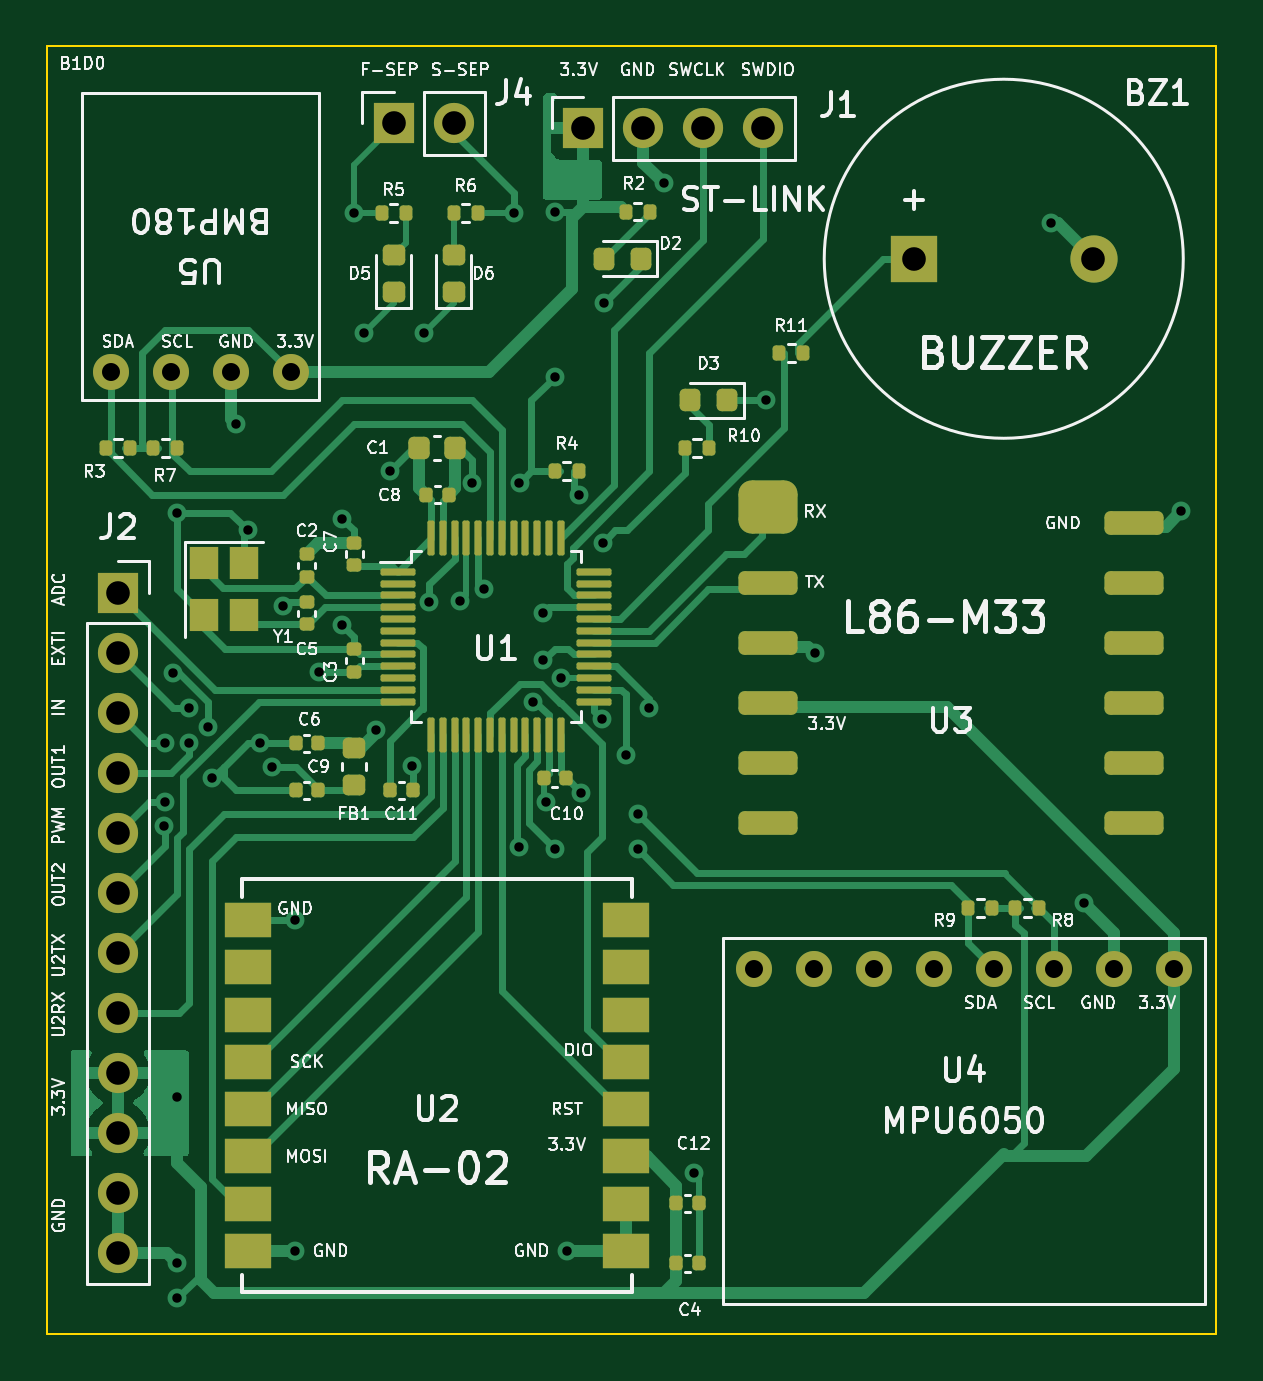
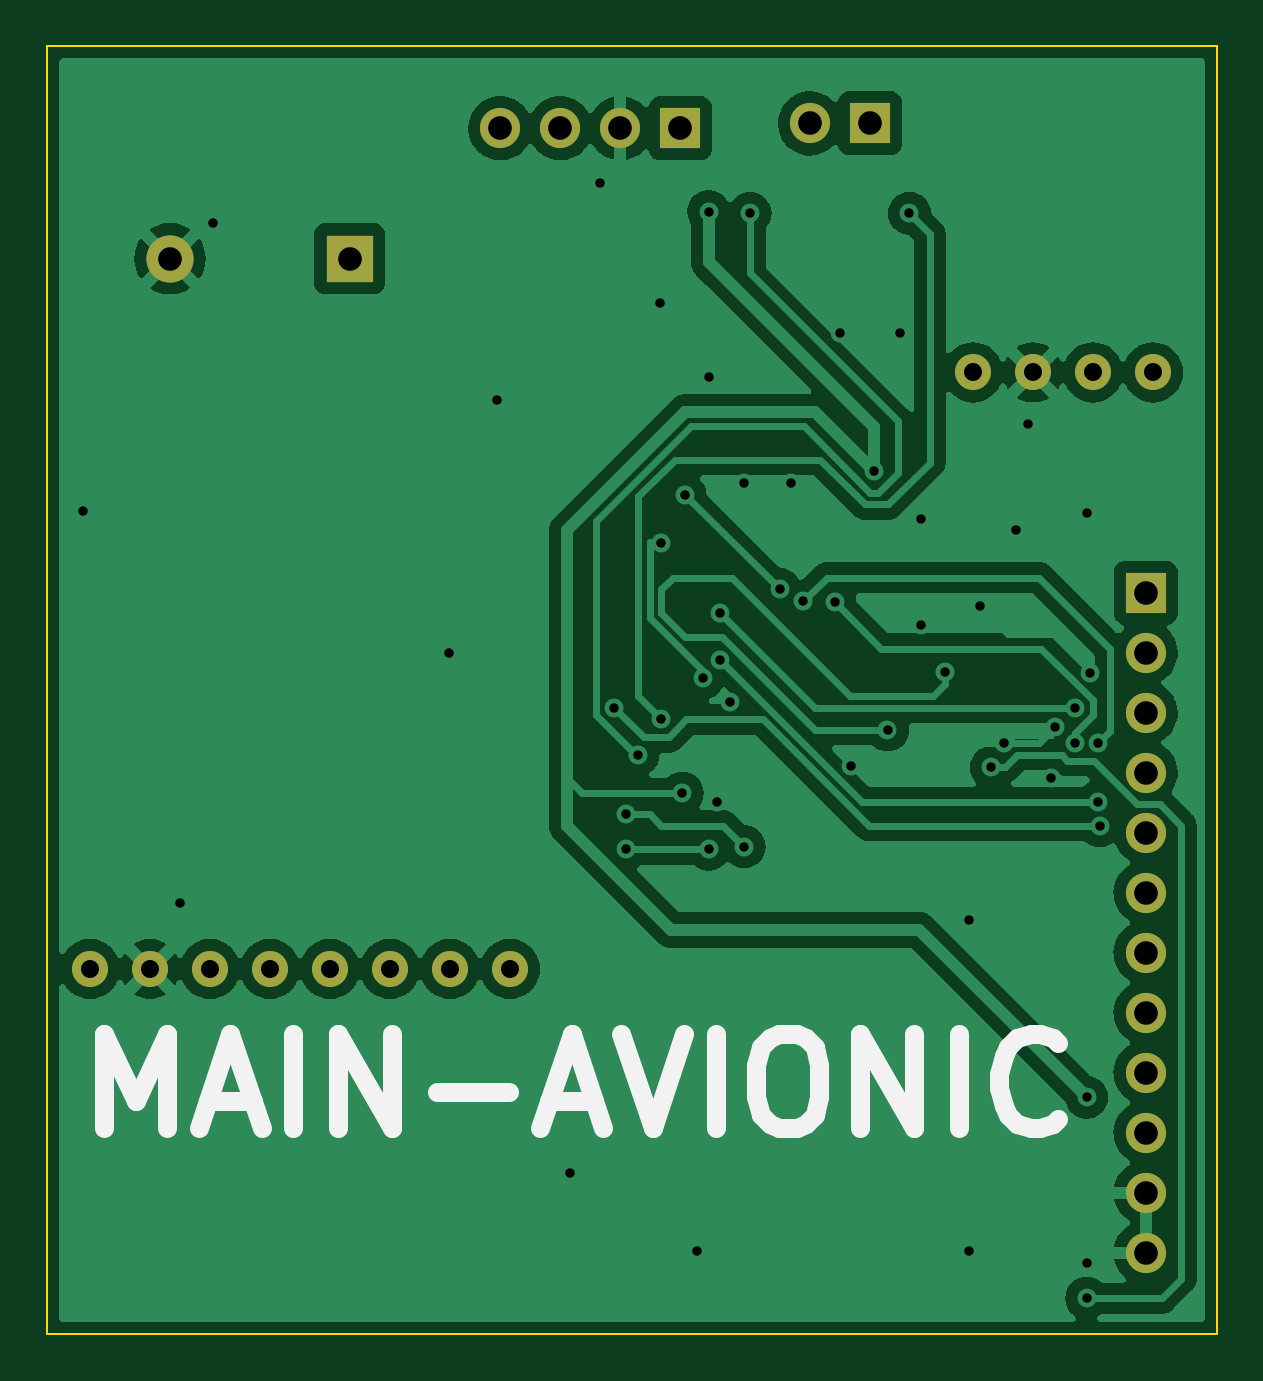
Circuit board: 11 layer files. Board 49.5 x 54.5 mm.
- bottom_copper: MainAvionic-Kicad-B_Cu.gbr (96568 bytes)
- bottom_mask: MainAvionic-Kicad-B_Mask.gbr (1538 bytes)
- paste: MainAvionic-Kicad-B_Paste.gbr (464 bytes)
- bottom_silk: MainAvionic-Kicad-B_Silkscreen.gbr (2188 bytes)
- outline: MainAvionic-Kicad-Edge_Cuts.gbr (694 bytes)
- top_copper: MainAvionic-Kicad-F_Cu.gbr (39501 bytes)
- top_mask: MainAvionic-Kicad-F_Mask.gbr (7467 bytes)
- paste: MainAvionic-Kicad-F_Paste.gbr (6388 bytes)
- top_silk: MainAvionic-Kicad-F_Silkscreen.gbr (76150 bytes)
- drill: MainAvionic-Kicad-NPTH.drl (272 bytes)
- drill: MainAvionic-Kicad-PTH.drl (1839 bytes)

=== bottom_copper: MainAvionic-Kicad-B_Cu.gbr (96568 bytes, source omitted) ===
=== bottom_mask: MainAvionic-Kicad-B_Mask.gbr ===
%TF.GenerationSoftware,KiCad,Pcbnew,(6.0.6)*%
%TF.CreationDate,2023-12-09T00:08:52+03:00*%
%TF.ProjectId,MainAvionic-Kicad,4d61696e-4176-4696-9f6e-69632d4b6963,rev?*%
%TF.SameCoordinates,Original*%
%TF.FileFunction,Soldermask,Bot*%
%TF.FilePolarity,Negative*%
%FSLAX46Y46*%
G04 Gerber Fmt 4.6, Leading zero omitted, Abs format (unit mm)*
G04 Created by KiCad (PCBNEW (6.0.6)) date 2023-12-09 00:08:52*
%MOMM*%
%LPD*%
G01*
G04 APERTURE LIST*
%ADD10C,1.524000*%
%ADD11R,1.700000X1.700000*%
%ADD12O,1.700000X1.700000*%
%ADD13R,2.000000X2.000000*%
%ADD14C,2.000000*%
G04 APERTURE END LIST*
D10*
%TO.C,U5*%
X85810000Y-75310000D03*
X83270000Y-75310000D03*
X80730000Y-75310000D03*
X78190000Y-75310000D03*
%TD*%
D11*
%TO.C,J1*%
X98200000Y-64975000D03*
D12*
X100740000Y-64975000D03*
X103280000Y-64975000D03*
X105820000Y-64975000D03*
%TD*%
D13*
%TO.C,BZ1*%
X112200000Y-70500000D03*
D14*
X119800000Y-70500000D03*
%TD*%
D11*
%TO.C,J4*%
X90170000Y-64770000D03*
D12*
X92710000Y-64770000D03*
%TD*%
D11*
%TO.C,J2*%
X78500000Y-84640000D03*
D12*
X78500000Y-87180000D03*
X78500000Y-89720000D03*
X78500000Y-92260000D03*
X78500000Y-94800000D03*
X78500000Y-97340000D03*
X78500000Y-99880000D03*
X78500000Y-102420000D03*
X78500000Y-104960000D03*
X78500000Y-107500000D03*
X78500000Y-110040000D03*
X78500000Y-112580000D03*
%TD*%
D10*
%TO.C,U4*%
X123190000Y-100560000D03*
X120650000Y-100560000D03*
X118110000Y-100560000D03*
X115570000Y-100560000D03*
X113030000Y-100560000D03*
X110490000Y-100560000D03*
X107950000Y-100560000D03*
X105410000Y-100560000D03*
%TD*%
M02*

=== paste: MainAvionic-Kicad-B_Paste.gbr ===
%TF.GenerationSoftware,KiCad,Pcbnew,(6.0.6)*%
%TF.CreationDate,2023-12-09T00:08:52+03:00*%
%TF.ProjectId,MainAvionic-Kicad,4d61696e-4176-4696-9f6e-69632d4b6963,rev?*%
%TF.SameCoordinates,Original*%
%TF.FileFunction,Paste,Bot*%
%TF.FilePolarity,Positive*%
%FSLAX46Y46*%
G04 Gerber Fmt 4.6, Leading zero omitted, Abs format (unit mm)*
G04 Created by KiCad (PCBNEW (6.0.6)) date 2023-12-09 00:08:52*
%MOMM*%
%LPD*%
G01*
G04 APERTURE LIST*
G04 APERTURE END LIST*
M02*

=== bottom_silk: MainAvionic-Kicad-B_Silkscreen.gbr ===
%TF.GenerationSoftware,KiCad,Pcbnew,(6.0.6)*%
%TF.CreationDate,2023-12-09T00:08:52+03:00*%
%TF.ProjectId,MainAvionic-Kicad,4d61696e-4176-4696-9f6e-69632d4b6963,rev?*%
%TF.SameCoordinates,Original*%
%TF.FileFunction,Legend,Bot*%
%TF.FilePolarity,Positive*%
%FSLAX46Y46*%
G04 Gerber Fmt 4.6, Leading zero omitted, Abs format (unit mm)*
G04 Created by KiCad (PCBNEW (6.0.6)) date 2023-12-09 00:08:52*
%MOMM*%
%LPD*%
G01*
G04 APERTURE LIST*
%ADD10C,0.800000*%
G04 APERTURE END LIST*
D10*
X122595238Y-107309523D02*
X122595238Y-103309523D01*
X121261904Y-106166666D01*
X119928571Y-103309523D01*
X119928571Y-107309523D01*
X118214285Y-106166666D02*
X116309523Y-106166666D01*
X118595238Y-107309523D02*
X117261904Y-103309523D01*
X115928571Y-107309523D01*
X114595238Y-107309523D02*
X114595238Y-103309523D01*
X112690476Y-107309523D02*
X112690476Y-103309523D01*
X110404761Y-107309523D01*
X110404761Y-103309523D01*
X108500000Y-105785714D02*
X105452380Y-105785714D01*
X103738095Y-106166666D02*
X101833333Y-106166666D01*
X104119047Y-107309523D02*
X102785714Y-103309523D01*
X101452380Y-107309523D01*
X100690476Y-103309523D02*
X99357142Y-107309523D01*
X98023809Y-103309523D01*
X96690476Y-107309523D02*
X96690476Y-103309523D01*
X94023809Y-103309523D02*
X93261904Y-103309523D01*
X92880952Y-103500000D01*
X92500000Y-103880952D01*
X92309523Y-104642857D01*
X92309523Y-105976190D01*
X92500000Y-106738095D01*
X92880952Y-107119047D01*
X93261904Y-107309523D01*
X94023809Y-107309523D01*
X94404761Y-107119047D01*
X94785714Y-106738095D01*
X94976190Y-105976190D01*
X94976190Y-104642857D01*
X94785714Y-103880952D01*
X94404761Y-103500000D01*
X94023809Y-103309523D01*
X90595238Y-107309523D02*
X90595238Y-103309523D01*
X88309523Y-107309523D01*
X88309523Y-103309523D01*
X86404761Y-107309523D02*
X86404761Y-103309523D01*
X82214285Y-106928571D02*
X82404761Y-107119047D01*
X82976190Y-107309523D01*
X83357142Y-107309523D01*
X83928571Y-107119047D01*
X84309523Y-106738095D01*
X84500000Y-106357142D01*
X84690476Y-105595238D01*
X84690476Y-105023809D01*
X84500000Y-104261904D01*
X84309523Y-103880952D01*
X83928571Y-103500000D01*
X83357142Y-103309523D01*
X82976190Y-103309523D01*
X82404761Y-103500000D01*
X82214285Y-103690476D01*
M02*

=== outline: MainAvionic-Kicad-Edge_Cuts.gbr ===
%TF.GenerationSoftware,KiCad,Pcbnew,(6.0.6)*%
%TF.CreationDate,2023-12-09T00:08:52+03:00*%
%TF.ProjectId,MainAvionic-Kicad,4d61696e-4176-4696-9f6e-69632d4b6963,rev?*%
%TF.SameCoordinates,Original*%
%TF.FileFunction,Profile,NP*%
%FSLAX46Y46*%
G04 Gerber Fmt 4.6, Leading zero omitted, Abs format (unit mm)*
G04 Created by KiCad (PCBNEW (6.0.6)) date 2023-12-09 00:08:52*
%MOMM*%
%LPD*%
G01*
G04 APERTURE LIST*
%TA.AperFunction,Profile*%
%ADD10C,0.100000*%
%TD*%
G04 APERTURE END LIST*
D10*
X75500000Y-61500000D02*
X125000000Y-61500000D01*
X125000000Y-61500000D02*
X125000000Y-116000000D01*
X125000000Y-116000000D02*
X75500000Y-116000000D01*
X75500000Y-116000000D02*
X75500000Y-61500000D01*
M02*

=== top_copper: MainAvionic-Kicad-F_Cu.gbr (39501 bytes, source omitted) ===
=== top_mask: MainAvionic-Kicad-F_Mask.gbr (7467 bytes, source omitted) ===
=== paste: MainAvionic-Kicad-F_Paste.gbr (6388 bytes, source omitted) ===
=== top_silk: MainAvionic-Kicad-F_Silkscreen.gbr (76150 bytes, source omitted) ===
=== drill: MainAvionic-Kicad-NPTH.drl ===
M48
; DRILL file {KiCad (6.0.6)} date Sat Dec  9 00:08:49 2023
; FORMAT={-:-/ absolute / inch / decimal}
; #@! TF.CreationDate,2023-12-09T00:08:49+03:00
; #@! TF.GenerationSoftware,Kicad,Pcbnew,(6.0.6)
; #@! TF.FileFunction,NonPlated,1,2,NPTH
FMAT,2
INCH
%
G90
G05
T0
M30

=== drill: MainAvionic-Kicad-PTH.drl ===
M48
; DRILL file {KiCad (6.0.6)} date Sat Dec  9 00:08:49 2023
; FORMAT={-:-/ absolute / inch / decimal}
; #@! TF.CreationDate,2023-12-09T00:08:49+03:00
; #@! TF.GenerationSoftware,Kicad,Pcbnew,(6.0.6)
; #@! TF.FileFunction,Plated,1,2,PTH
FMAT,2
INCH
; #@! TA.AperFunction,Plated,PTH,ViaDrill
T1C0.0157
; #@! TA.AperFunction,Plated,PTH,ComponentDrill
T2C0.0300
; #@! TA.AperFunction,Plated,PTH,ComponentDrill
T3C0.0394
%
G90
G05
T1
X3.1671Y-3.7204
X3.1693Y-3.5827
X3.1693Y-3.6811
X3.1827Y-3.4661
X3.189Y-3.1988
X3.189Y-4.1732
X3.189Y-4.4488
X3.189Y-4.5079
X3.2087Y-3.5236
X3.2087Y-3.5827
X3.2411Y-3.556
X3.248Y-3.6417
X3.2874Y-3.0512
X3.3071Y-3.2283
X3.3268Y-3.5827
X3.3476Y-3.6232
X3.3661Y-3.3543
X3.3858Y-3.878
X3.3858Y-4.4291
X3.4252Y-3.4646
X3.4646Y-3.2087
X3.4646Y-3.3858
X3.4843Y-2.7
X3.5Y-2.9
X3.5208Y-3.5608
X3.5433Y-3.1299
X3.5815Y-3.6209
X3.6Y-2.9
X3.6087Y-3.3481
X3.6614Y-3.3465
X3.6811Y-3.1496
X3.7008Y-3.3268
X3.75Y-2.7
X3.7598Y-3.7555
X3.7598Y-3.1496
X3.7829Y-3.5137
X3.7992Y-3.3661
X3.7992Y-3.4449
X3.8047Y-3.6811
X3.8189Y-2.6969
X3.8189Y-2.9724
X3.8189Y-3.7598
X3.8287Y-3.4744
X3.8386Y-4.4291
X3.8583Y-3.1693
X3.863Y-3.6662
X3.8976Y-3.5433
X3.8988Y-3.2492
X3.9Y-2.85
X3.937Y-3.6024
X3.9567Y-3.7008
X3.9567Y-3.7598
X3.9764Y-3.5236
X4.0Y-2.65
X4.05Y-4.3
X4.1713Y-3.0118
X4.252Y-3.4327
X4.6457Y-2.7165
X4.7Y-3.85
X4.8622Y-3.1965
T2
X3.0783Y-2.965
X3.1783Y-2.965
X3.2783Y-2.965
X3.3783Y-2.965
X4.15Y-3.9591
X4.25Y-3.9591
X4.35Y-3.9591
X4.45Y-3.9591
X4.55Y-3.9591
X4.65Y-3.9591
X4.75Y-3.9591
X4.85Y-3.9591
T3
X3.0906Y-3.3323
X3.0906Y-3.4323
X3.0906Y-3.5323
X3.0906Y-3.6323
X3.0906Y-3.7323
X3.0906Y-3.8323
X3.0906Y-3.9323
X3.0906Y-4.0323
X3.0906Y-4.1323
X3.0906Y-4.2323
X3.0906Y-4.3323
X3.0906Y-4.4323
X3.55Y-2.55
X3.65Y-2.55
X3.8661Y-2.5581
X3.9661Y-2.5581
X4.0661Y-2.5581
X4.1661Y-2.5581
X4.4173Y-2.7756
X4.7165Y-2.7756
T0
M30

